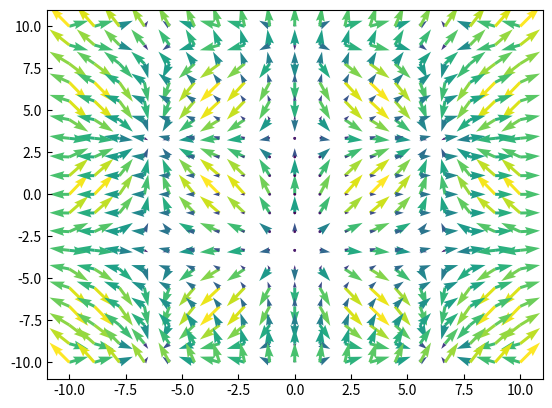

Here is the Python script that generated this plot:
import matplotlib.pyplot as plt 
import numpy as np
import matplotlib.cm as cm
from matplotlib.colors import Normalize


"""

Nous avons le code suivant pour faire un graphique d'un champ vectoriel avec des paramètres raisonnables:

```
N = 19

x = np.linspace(-10,10,N)
y = np.linspace(-10,10,N)
X,Y = np.meshgrid(x,y)

U = np.sin(X/2)
V = np.cos(Y/2)

lengths = np.sqrt(U*U+V*V)
plt.tick_params(direction="in")
plt.quiver(X, Y, U, V, lengths, units='xy', scale=1, width=0.15)
plt.show() 
```

Il suffirait de le recopier a chaque fois que l'on veut l'utiliser.  On
pourrait aussi le mettre dans une fonction, qu'on mettrait dans un fichier,
et qui definirait une fonction qu'on pourrait utiliser a l'appelant avec les
paramètres.  Ce serait une fonction affreuse:

def plot_vector_field(x_min, x_max, y_min, y_max, N, X,Y,U,V, scaling, colors):
	# blabla


et meme si je l'utilisais, je manque de flexibilité et je dois quand même
générer mon champ avant (U et V). Il y a une bien meilleure facon, c'est en
faisant des classes pour gérer de façon efficace la complexité du problème:
clairement, nous voulons créer et manipuler un champ vectoriel, c'est clairement 
le concept le plus important et central de notre probleme.

Nous allons donc créer une classe (VectorField) qui contiendra toutes les données
pour décrire le champs, mais aussi des méthodes pour nous aider à visualiser, manipuler 
le champ. Ainsi, nous pourrions utiliser notre code simplement comme suit:

```
from vectorfield import VectorField


e_field = VectorField(X, Y, U, V)
e_field.display()

```

Pour commencer, je fais le strict minimum pour reproduire ce que nous avions auparavant:

1. Afficher de -10 a 10
2. Mettre 19 points par défaut
3. Mettre un champ par défaut si aucun n'est fourni

"""

class VectorField2D:
	def __init__(self, X=None, Y=None, U=None, V=None):
		if X is None or Y is None:
			x = np.linspace(-10,10,19)
			y = np.linspace(-10,10,19)
			X,Y = np.meshgrid(x,y)

		self.X = X
		self.Y = Y

		if U is None or V is None:
			U = np.sin(self.X/2)
			V = np.cos(self.Y/2)

		self.U = U
		self.V = V

	def display(self):
		plt.tick_params(direction="in")

		lengths = np.sqrt(self.U*self.U+self.V*self.V)
		plt.quiver(self.X, self.Y, self.U, self.V, lengths, units='xy', scale=1, width=0.15)
		plt.show() 


field = VectorField2D()
field.display() # Le défaut est un champ constant

# Je peux changer le champ en assignant directement les variables U et V. C'est moche, mais ca fonctionne:
field.U = field.X/10
field.V = field.Y*field.Y/100
field.display()

"""
Conclusion: j'ai un peu avancé, car je peux maintenant utiliser une classe qui englobe tous les détails de mon champ
et me donne une méthode display() pour l'afficher.  Je peux mettre des paramètres par défaut et changer les variables
a la main par la suite, même changer le champ.

C'est un peu mieux, mais il y a encore plusieurs amélioration possibles:

1. Il faudrait trouver une facon de rapidement choisir des exemples de champs (charge simple, dipole, sphère, etc...)
2. Il faudrait raffiner le contrôle du champ
3. Il faudrait permettre l'ajustement des détails de l'affichage
4. Il faudrait valider les données pour éviter des variables X,Y et U,V incompatibles
5. Et encore plus...


"""